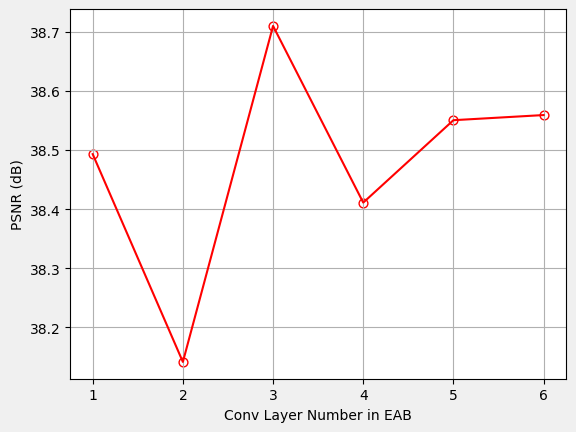

This figure's Python source:
# -*- coding:utf-8 -*-
import numpy as np
import matplotlib
import matplotlib.pyplot as plt
matplotlib.rcParams['font.sans-serif'] = ['SimHei']  # 用黑体显示中文

rdecab_num = [1, 2, 3, 4, 5, 6]
psnr_list = [38.4932, 38.1412, 38.7104, 38.4111, 38.5507, 38.5594]

#plt.plot(rdecab_num, psnr_list, marker='o', markerfacecolor='white', color='r')

"""
# 另外再说两个参数
markeredgecolor # 圆边缘的颜色
markeredgewidth # 圆的线宽
"""

plt.plot(rdecab_num, psnr_list, color='r')
#for i in range(len(rdecab_num)):

plt.scatter(rdecab_num, psnr_list, color= 'w', marker='o', edgecolors='r', s=40)

# 设置题目与坐标轴名称  
plt.ylabel('PSNR (dB)')  
plt.xlabel('Conv Layer Number in EAB') 
plt.gcf().set_facecolor(np.ones(3)* 240 / 255)   # 生成画布的大小
plt.xticks(rdecab_num)
plt.grid()  # 生成网格
plt.show()